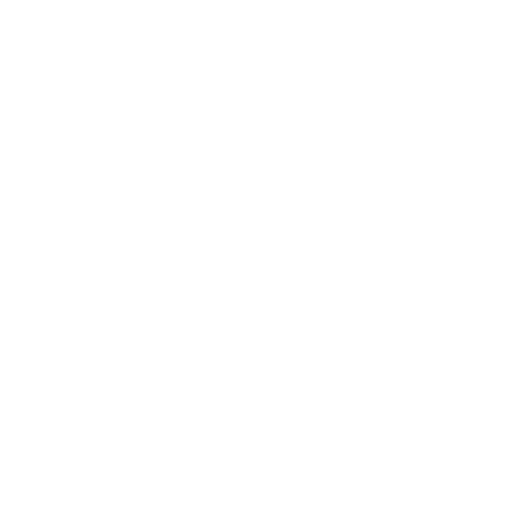
t = 0.00 s
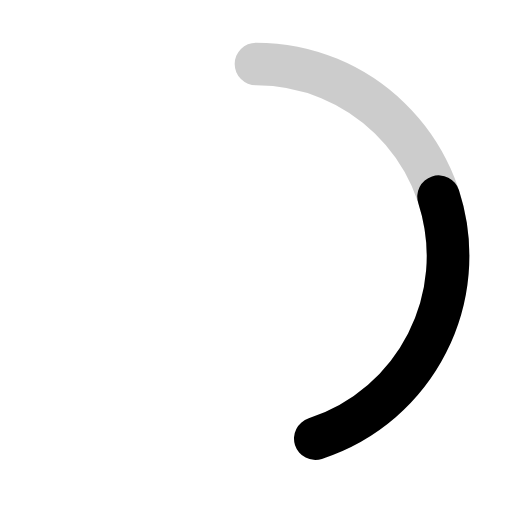
t = 0.30 s
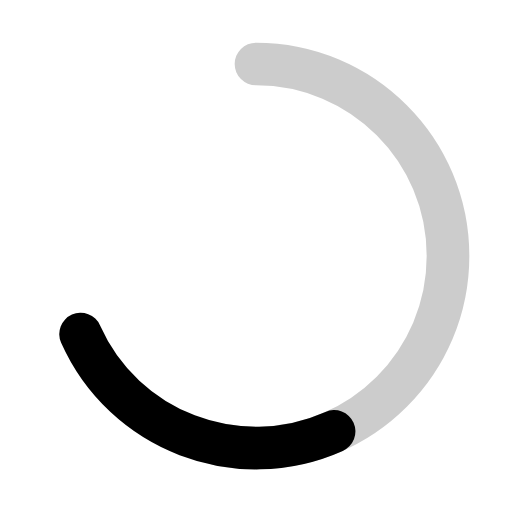
t = 0.65 s
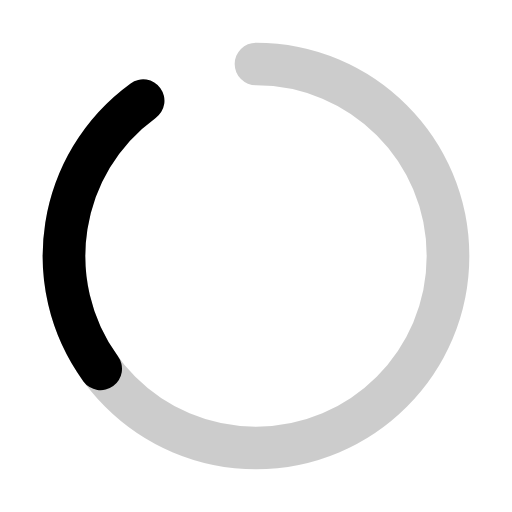
t = 0.98 s
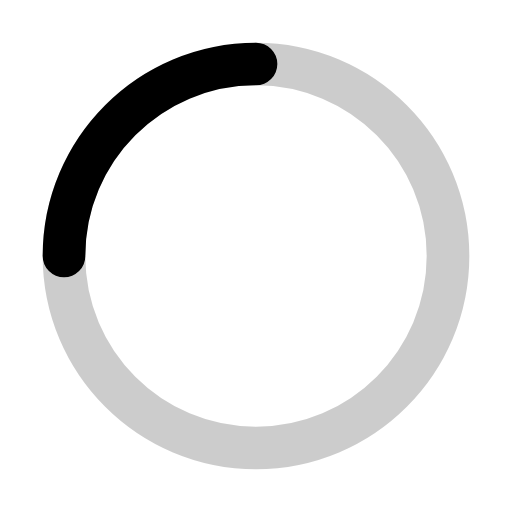
t = 1.13 s
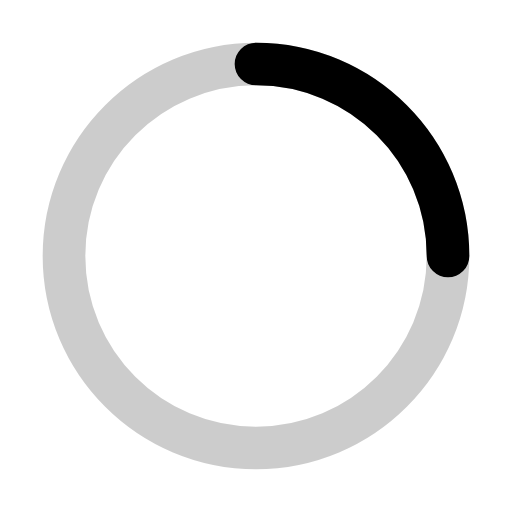
t = 1.50 s

The animated SVG that drew these frames (rendered in a browser with its animation timeline set to each time). Animation: 3 SMIL elements (animate=2,animateTransform=1); one cycle of 1.50 s, repeats indefinitely.

<svg xmlns="http://www.w3.org/2000/svg" width="1em" height="1em" viewBox="0 0 24 24"><g fill="none" stroke="black" stroke-linecap="round" stroke-width="2"><path stroke-dasharray="60" stroke-dashoffset="60" stroke-opacity="0.2" d="M12 3C16.9706 3 21 7.02944 21 12C21 16.9706 16.9706 21 12 21C7.02944 21 3 16.9706 3 12C3 7.02944 7.02944 3 12 3Z"><animate fill="freeze" attributeName="stroke-dashoffset" dur="1.3s" values="60;0"/></path><path stroke-dasharray="15" stroke-dashoffset="15" d="M12 3C16.9706 3 21 7.02944 21 12"><animate fill="freeze" attributeName="stroke-dashoffset" dur="0.3s" values="15;0"/><animateTransform attributeName="transform" dur="1.5s" repeatCount="indefinite" type="rotate" values="0 12 12;360 12 12"/></path></g></svg>
